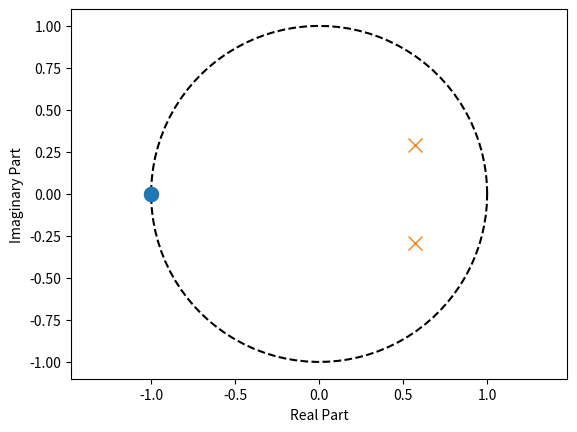

Generate this figure with matplotlib: (Note: this script raises an exception after producing the figure.)
import matplotlib.pyplot as plt
import numpy as np
from scipy import signal
import os

#create system
H = signal.dlti([0.065,0.13,0.065],[1,-1.143,0.413])

#add stability limit
angle = np.linspace(0, 2 * np.pi, 100)

#plot poles and zeros
plt.plot(np.cos(angle),np.sin(angle),'k--')
plt.plot(H.zeros.real,H.zeros.imag, 'o', markersize=10.0)
plt.plot(H.poles.real,H.poles.imag, 'x', markersize=10.0)
plt.axis('equal')
plt.xlabel("Real Part")
plt.ylabel("Imaginary Part")

filename = os.path.basename(__file__).replace(".py","")
plt.savefig("../../img/{}.svg".format(filename)) 
